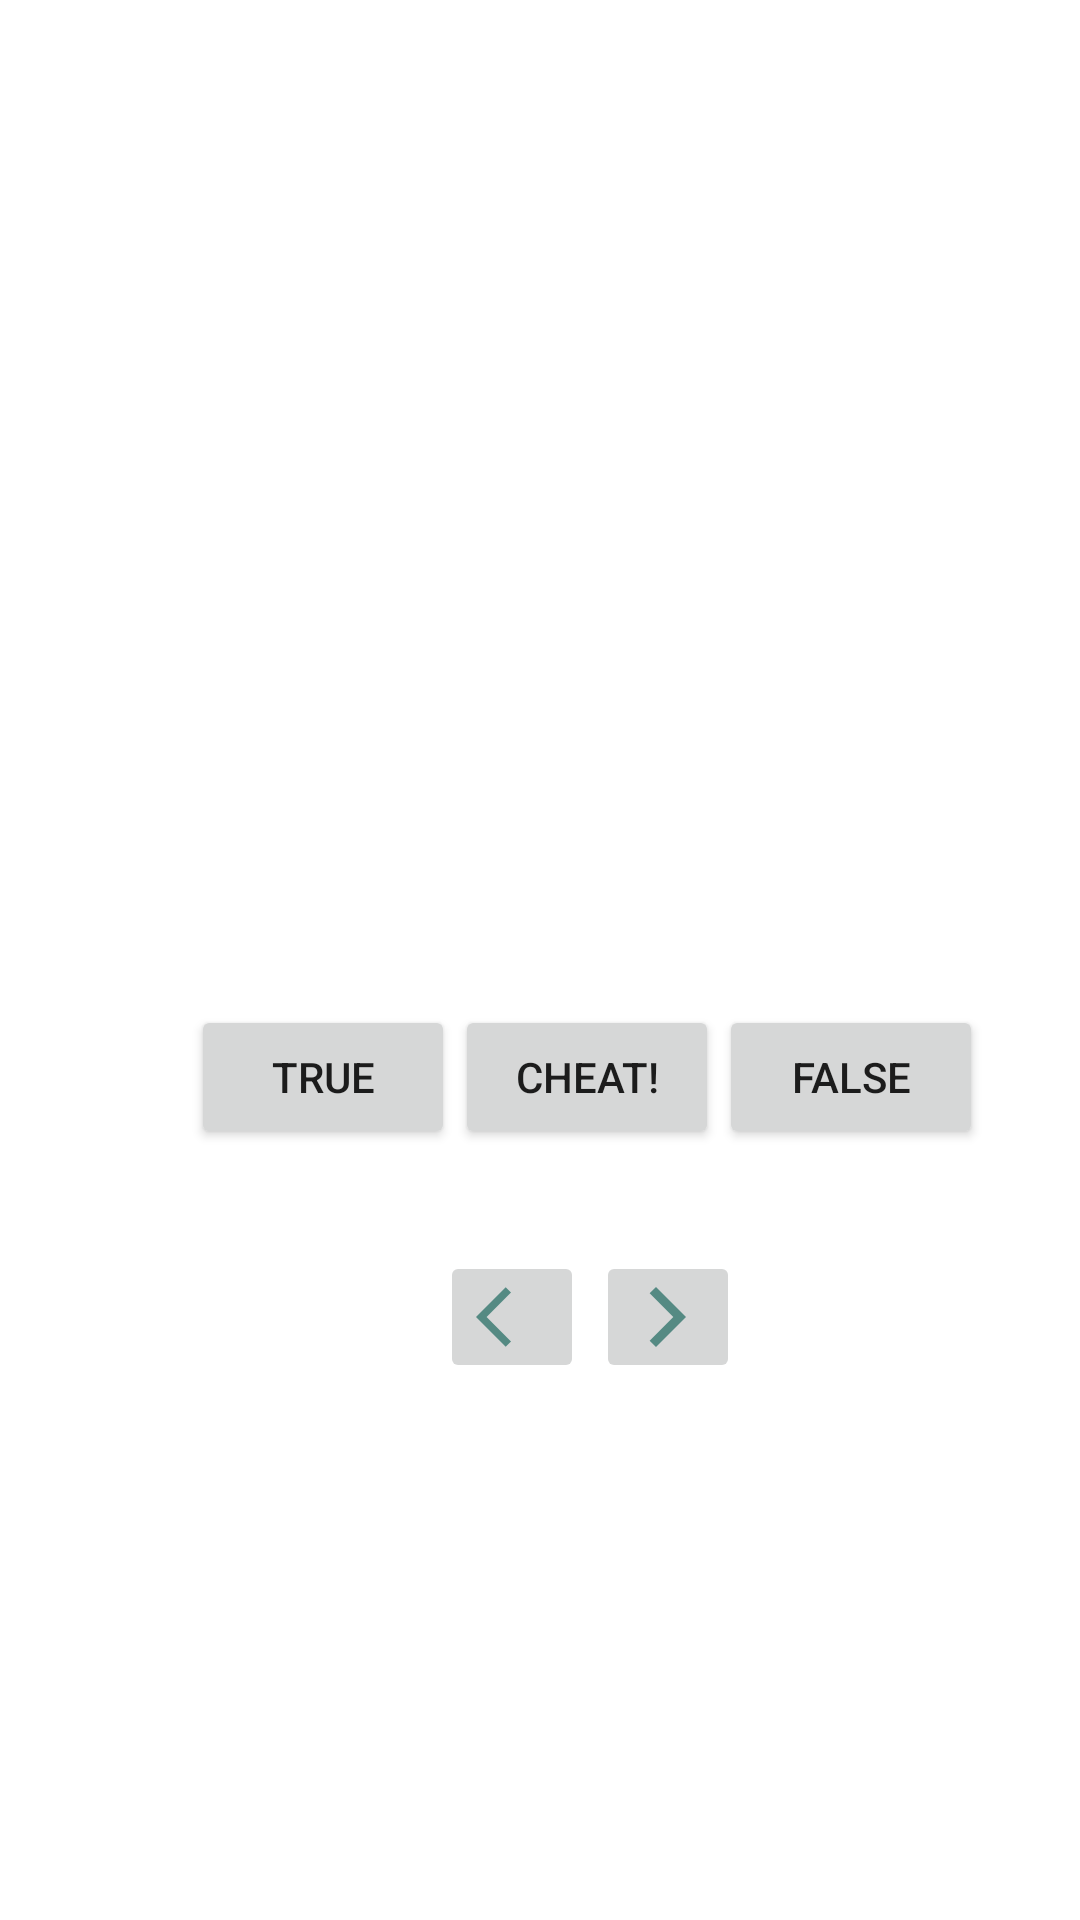

The Android layout XML behind this screen, and the referenced resources:
<!-- AndroidManifest.xml: application theme Theme.PracticeFromBook1 -->
<!-- res/layout/activity_main.xml -->
<?xml version="1.0" encoding="utf-8"?>
<androidx.constraintlayout.widget.ConstraintLayout xmlns:android="http://schemas.android.com/apk/res/android"
    xmlns:app="http://schemas.android.com/apk/res-auto"
    xmlns:tools="http://schemas.android.com/tools"
    android:layout_width="match_parent"
    android:layout_height="match_parent"
    tools:context=".MainActivity">

    <TextView
        android:textAlignment="center"
        android:id="@+id/question_textView"
        android:layout_width="280dp"
        android:layout_height="191dp"
        android:layout_marginTop="136dp"
        android:textSize="30sp"
        app:layout_constraintEnd_toEndOf="parent"
        app:layout_constraintHorizontal_bias="0.081"
        app:layout_constraintStart_toStartOf="@+id/guideline2"
        app:layout_constraintTop_toTopOf="parent"
        tools:text="@string/question_1_text" />

    <LinearLayout
        android:id="@+id/linearLayout2"
        android:layout_width="wrap_content"
        android:layout_height="wrap_content"
        android:layout_marginTop="32dp"
        android:orientation="horizontal"
        app:layout_constraintEnd_toEndOf="@+id/linearLayout"
        app:layout_constraintHorizontal_bias="0.506"
        app:layout_constraintStart_toStartOf="@+id/linearLayout"
        app:layout_constraintTop_toBottomOf="@+id/linearLayout">

        <ImageButton
            android:id="@+id/prev_button"
            android:layout_width="wrap_content"
            android:layout_height="wrap_content"
            android:layout_margin="2dp"
            android:contentDescription="@string/prev_button"
            android:src="@drawable/ic_baseline_arrow_back_ios_24" />

        <ImageButton
            android:id="@+id/next_button"
            android:layout_width="wrap_content"
            android:layout_height="wrap_content"
            android:layout_margin="2dp"
            android:contentDescription="@string/next_button"
            android:src="@drawable/ic_baseline_arrow_forward_ios_24" />

    </LinearLayout>

    <LinearLayout
        android:id="@+id/linearLayout"
        android:layout_width="wrap_content"
        android:layout_height="wrap_content"
        android:layout_marginTop="8dp"
        android:orientation="horizontal"
        app:layout_constraintEnd_toEndOf="@+id/question_textView"

        app:layout_constraintHorizontal_bias="0.476"
        app:layout_constraintStart_toStartOf="@+id/question_textView"
        app:layout_constraintTop_toBottomOf="@+id/question_textView">

        <Button
            android:id="@+id/true_button"
            android:layout_width="wrap_content"
            android:layout_height="wrap_content"
            android:text="@string/true_button" />
        <Button
            android:id="@+id/cheat_button"
            android:layout_width="wrap_content"
            android:layout_height="wrap_content"
            android:text="@string/cheat_button" />
        <Button
            android:id="@+id/false_button"
            android:layout_width="wrap_content"
            android:layout_height="wrap_content"
            android:text="@string/false_button" />
    </LinearLayout>

    <androidx.constraintlayout.widget.Guideline
        android:id="@+id/guideline2"
        android:layout_width="wrap_content"
        android:layout_height="wrap_content"
        android:orientation="vertical"
        app:layout_constraintGuide_percent="0.15" />




</androidx.constraintlayout.widget.ConstraintLayout>
<!-- resources referenced by this layout -->
<resources>
  <!-- drawable ic_baseline_arrow_back_ios_24 (drawable) -->
  <vector android:height="24dp" android:tint="#558A83"
      android:viewportHeight="24" android:viewportWidth="24"
      android:width="24dp" xmlns:android="http://schemas.android.com/apk/res/android">
      <path android:fillColor="@android:color/white" android:pathData="M11.67,3.87L9.9,2.1 0,12l9.9,9.9 1.77,-1.77L3.54,12z"/>
  </vector>
  <!-- drawable ic_baseline_arrow_forward_ios_24 (drawable) -->
  <vector android:height="24dp" android:tint="#558A83"
      android:viewportHeight="24" android:viewportWidth="24"
      android:width="24dp" xmlns:android="http://schemas.android.com/apk/res/android">
      <path android:fillColor="@android:color/white" android:pathData="M5.88,4.12L13.76,12l-7.88,7.88L8,22l10,-10L8,2z"/>
  </vector>
  <string name="cheat_button">Cheat!</string>
  <string name="false_button">False</string>
  <string name="next_button">NEXT</string>
  <string name="prev_button">PREV</string>
  <string name="question_1_text">Калининград - это Калик</string>
  <string name="true_button">True</string>
  <style name="Theme.PracticeFromBook1" parent="Theme.MaterialComponents.DayNight.DarkActionBar">
          
          <item name="colorPrimary">@color/purple_500</item>
          <item name="colorPrimaryVariant">@color/purple_700</item>
          <item name="colorOnPrimary">@color/white</item>
          
          <item name="colorSecondary">@color/teal_200</item>
          <item name="colorSecondaryVariant">@color/teal_700</item>
          <item name="colorOnSecondary">@color/black</item>
          
          <item name="android:statusBarColor" tools:targetApi="l">?attr/colorPrimaryVariant</item>
          
      </style>
  <!-- not gathered from this repository: default colours our renderer supplied (Android Studio template values) -->
  <color name="purple_500">#FF6200EE</color>
  <color name="purple_700">#FF3700B3</color>
  <color name="teal_200">#FF03DAC5</color>
  <color name="teal_700">#FF018786</color>
  <color name="black">#FF000000</color>
  <color name="white">#FFFFFFFF</color>
</resources>
